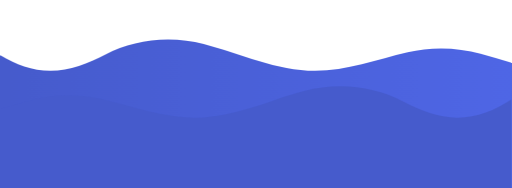
t = 0.00 s
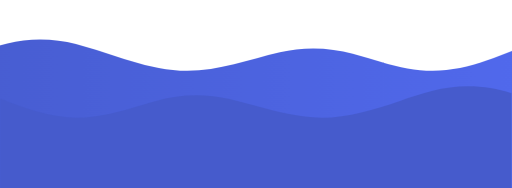
t = 2.50 s
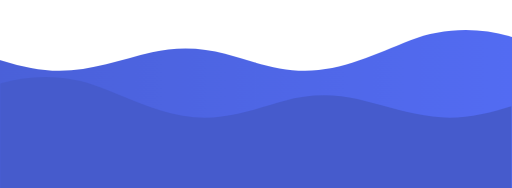
t = 5.00 s
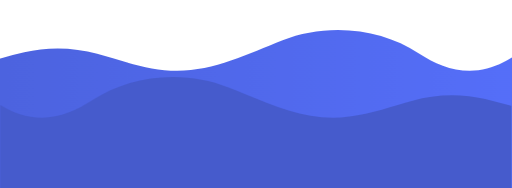
t = 7.50 s

The animated SVG that drew these frames (rendered in a browser with its animation timeline set to each time). Animation: 2 CSS @keyframes rules; frames cover the first 7.50 s, repeats indefinitely.

<svg viewBox="0 0 1920 706" fill="none" xmlns="http://www.w3.org/2000/svg">
<style>
	@keyframes spin {
		from { transform: translate(0); }
		50% { transform: translate(-100%); }
		to { transform: translate(0); }
	}

	@keyframes spin2 {
		from { transform: translate(0); }
		50% { transform: translate(100%); }
		to { transform: translate(0); }
	}

	.wave1 { animation: spin 20s linear infinite; }
	.wave2 { animation: spin2 20s linear infinite; }
</style>
<g clip-path="url(#clip0)">
<path class="wave1" d="M629.898 148C544.564 148 464.389 168.414 394.784 204.245C330.574 237.297 261.591 266 188.089 266C119.948 266 56.8573 242.316 0 207.549V706H3840V0C3681.29 0 3537.89 60.583 3435.42 158.086C3372.51 217.946 3292.28 266 3201.97 266C3132.24 266 3067.46 236.609 3010.24 199.79C2925.46 145.235 2820.72 113 2707.37 113C2633.54 113 2563.35 126.678 2499.96 151.294C2371.54 201.161 2242.94 266 2103.64 266C2000.52 266 1901.99 229.74 1803.29 202.143C1756.51 189.064 1706.62 182 1654.84 182C1611.55 182 1569.59 186.936 1529.66 196.194C1414.4 222.923 1300.72 266 1181.88 266C1037.53 266 902.259 202.023 763.502 165.263C721.067 154.021 676.244 148 629.898 148Z" fill="url(#paint0)"/>
<mask class="wave2" id="mask0" style="mask-type:alpha" maskUnits="userSpaceOnUse" x="-1920" y="176" width="3840" height="530">
<path class="wave2" d="M1276.59 324C1361.56 324 1441.4 344.414 1510.71 380.244C1574.65 413.297 1643.34 442 1716.54 442C1790.92 442 1859.26 413.54 1920 373.219V706H-1920V176C-1761.96 176 -1619.17 236.583 -1517.13 334.085C-1454.48 393.946 -1374.58 442 -1284.66 442C-1215.22 442 -1150.71 412.609 -1093.73 375.79C-1009.31 321.235 -905.014 289 -792.141 289C-718.615 289 -648.728 302.678 -585.603 327.294C-562.959 336.124 -540.31 345.424 -517.596 354.75L-517.584 354.755L-517.583 354.756C-412.03 398.094 -305.096 442 -190.952 442C-107.577 442 -27.2158 418.096 52.67 394.334H52.6711L52.6722 394.333C71.1753 388.829 89.6528 383.333 108.136 378.143C154.717 365.064 204.394 358 255.964 358C299.07 358 340.854 362.936 380.612 372.194C412.049 379.515 443.369 388.063 474.708 396.615C557.788 419.289 641.007 442 726.932 442C827.902 442 924.412 410.432 1020.8 378.904C1061.63 365.549 1102.43 352.201 1143.55 341.263C1185.8 330.021 1230.44 324 1276.59 324Z" fill="#465BCC"/>
</mask>
<g mask="url(#mask0)"><rect width="1920" height="706" fill="#465BCC"/></g>
</g>
<defs>
<linearGradient id="paint0" x1="3840" y1="706" x2="-6.74892e-05" y2="706.002" gradientUnits="userSpaceOnUse"><stop stop-color="#5771FF"/>
<stop offset="1" stop-color="#465BCC"/></linearGradient><clipPath id="clip0"><rect width="1920" height="706" fill="white"/></clipPath>
</defs>
</svg>
